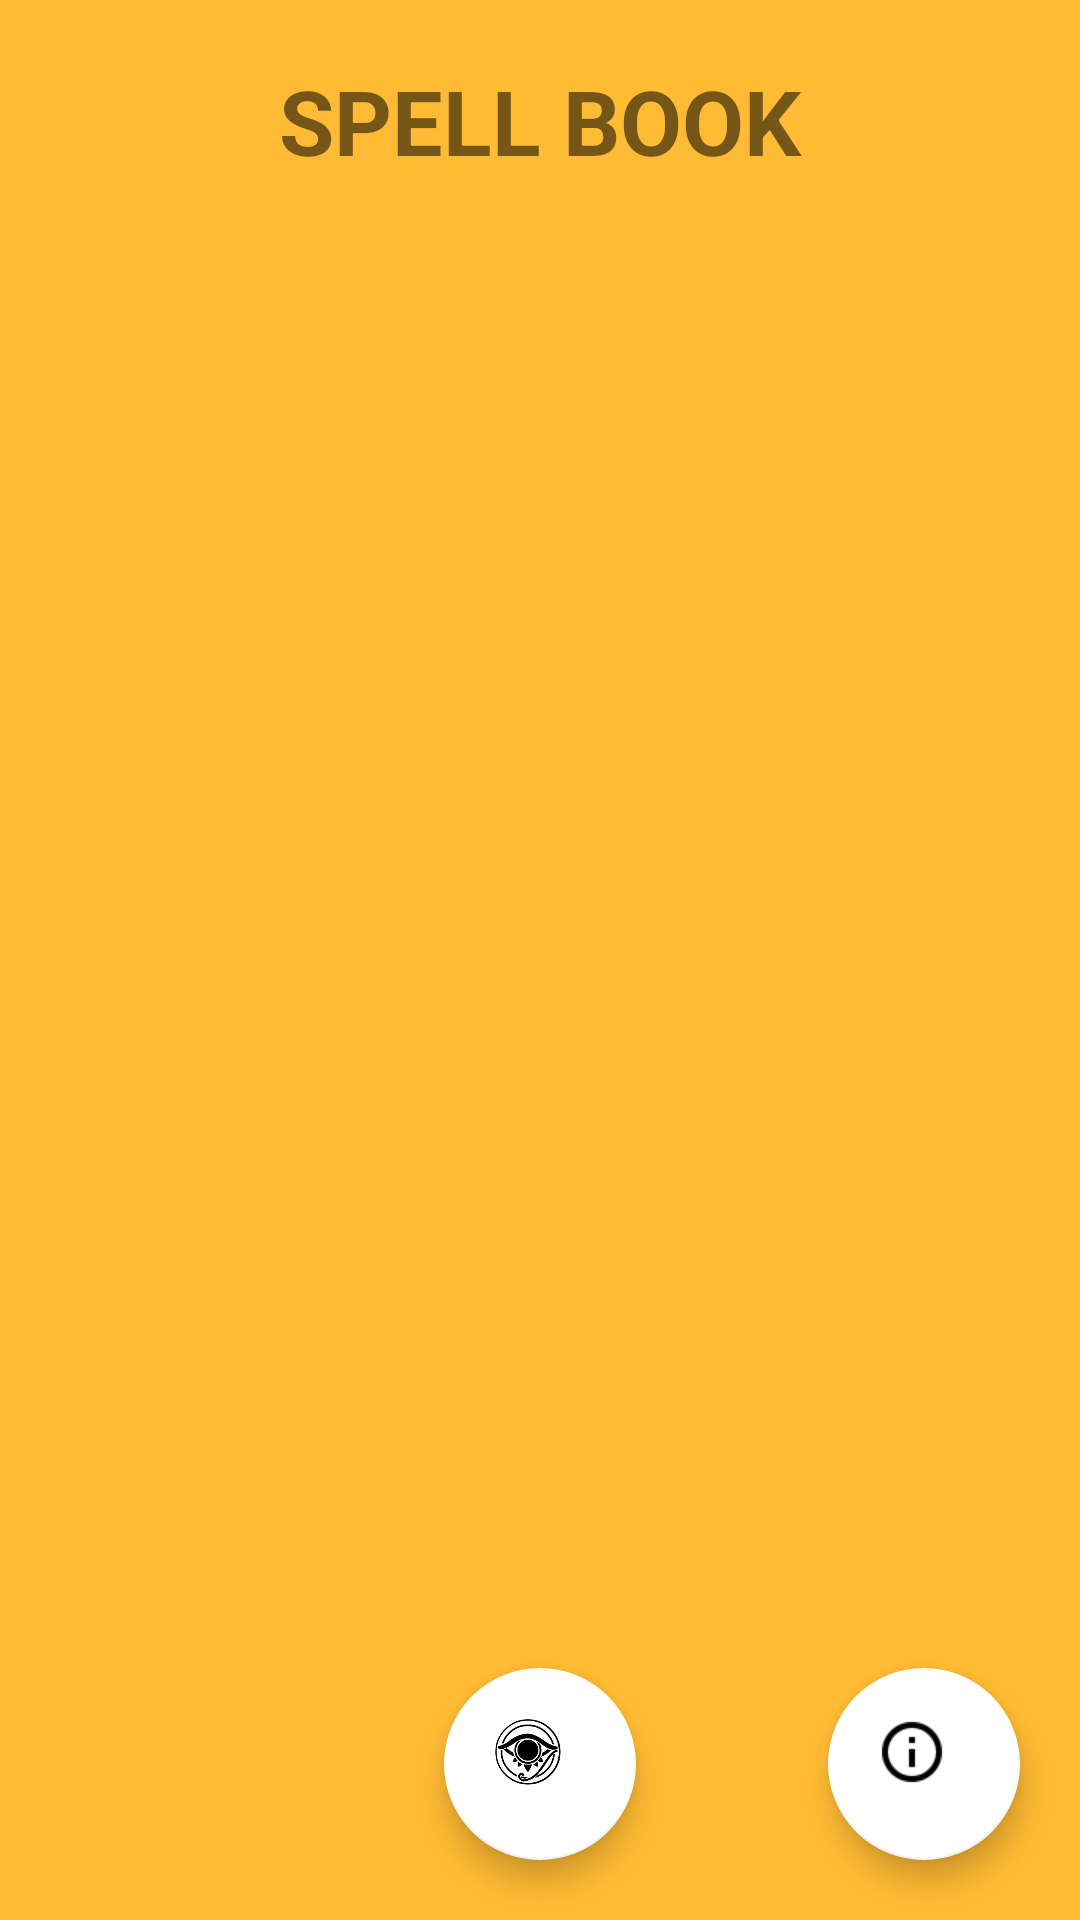

Here is an Android app screen rendered from its layout file. Give the layout XML and the strings, colors and styles it references.
<!-- AndroidManifest.xml: application theme AppTheme -->
<!-- res/layout/activity_player_spell_book.xml -->
<?xml version="1.0" encoding="utf-8"?>
<FrameLayout xmlns:android="http://schemas.android.com/apk/res/android"
    xmlns:app="http://schemas.android.com/apk/res-auto"
    xmlns:tools="http://schemas.android.com/tools"
    android:layout_width="match_parent"
    android:layout_height="match_parent"
    android:background="@android:color/holo_orange_light"
    tools:context="teamgarbo.github.io.eyeoftyche.PlayerSpellBookActivity">

    <android.support.design.widget.FloatingActionButton
        android:id="@+id/item_tyche2"
        android:layout_width="64dp"
        android:layout_height="64dp"
        android:layout_gravity="bottom|center"
        android:layout_margin="20dp"
        android:clickable="true"
        android:onClick="reforgeSpellButton"
        app:srcCompat="@drawable/eye" />
    <android.support.design.widget.FloatingActionButton
        android:id="@+id/item_info"
        android:layout_width="64dp"
        android:layout_height="64dp"
        android:layout_gravity="bottom|end"
        android:layout_margin="20dp"
        android:clickable="true"
        app:srcCompat="@drawable/information_outline"
        android:onClick="itemInfo"/>
    <LinearLayout
        android:layout_width="match_parent"
        android:layout_height="wrap_content"
        android:layout_margin="20dp"
        android:orientation="vertical">

        <TextView
            android:id="@+id/textView3"
            android:layout_width="match_parent"
            android:layout_height="wrap_content"
            android:text="Spell Book"

            android:textAlignment="center"
            android:textAllCaps="true"
            android:textSize="30sp"
            android:textStyle="bold" />

        <ListView
            android:id="@+id/spellbookHolder"
            android:layout_width="match_parent"
            android:layout_height="match_parent" />

    </LinearLayout>

</FrameLayout>
<!-- resources referenced by this layout -->
<resources>
  <!-- drawable eye: png bitmap (drawable, 10529 bytes) -->
  <!-- drawable information_outline: png bitmap (drawable, 1086 bytes) -->
  <style name="AppTheme" parent="Theme.AppCompat.Light.DarkActionBar">
          
          <item name="colorPrimary">@color/colorPrimary</item>
          <item name="colorPrimaryDark">@color/colorPrimaryDark</item>
          <item name="colorAccent">@color/colorAccent</item>
      </style>
  <color name="colorPrimary">#00000F</color>
  <color name="colorPrimaryDark">#00000F</color>
  <color name="colorAccent">#FFFFFF</color>
</resources>
